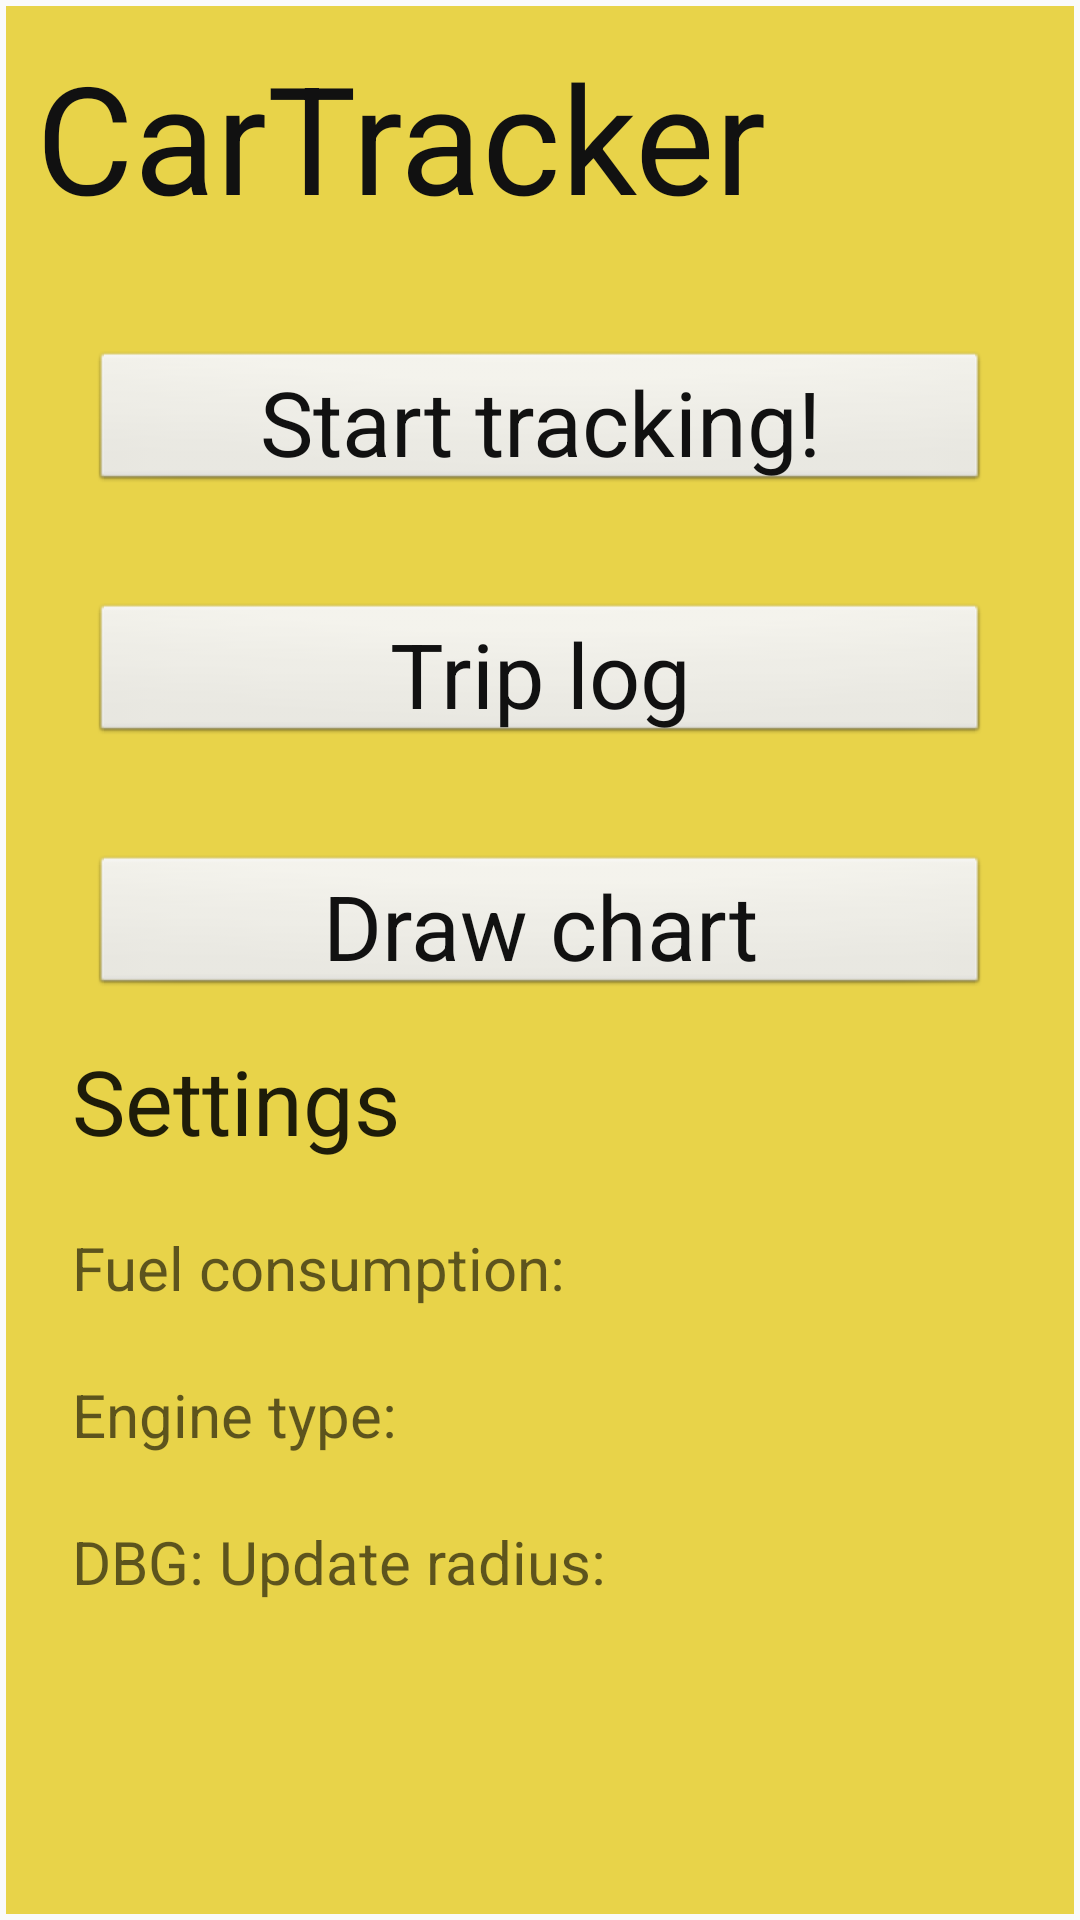

Android layout source for this screen:
<!-- AndroidManifest.xml: application theme AppTheme -->
<!-- res/layout/activity_main.xml -->
<RelativeLayout xmlns:android="http://schemas.android.com/apk/res/android"
    xmlns:tools="http://schemas.android.com/tools"
    style="@style/AppTheme"
    android:layout_width="match_parent"
    android:layout_height="match_parent"
    tools:context="${relativePackage}.${activityClass}" >

    <TextView
        android:id="@+id/textView1"
        android:layout_width="wrap_content"
        android:layout_height="wrap_content"
        android:layout_alignParentLeft="true"
        android:layout_alignParentTop="true"
        android:text="@string/app_name"
        android:textColor="@color/col_font_main"
        android:textSize="50sp" />

    <Button
        android:id="@+id/button_start"
        style="@style/MainButtonStyle"
        android:layout_width="wrap_content"
        android:layout_height="wrap_content"
        android:layout_below="@+id/textView1"
        android:layout_centerHorizontal="true"
        android:layout_marginTop="36dp"
        android:onClick="onStartButtonClick"
        android:text="@string/str_button_start"
        android:textColor="@color/col_font_main" />
    
    <Button
        android:id="@+id/button_log"
        style="@style/MainButtonStyle"
        android:layout_width="wrap_content"
        android:layout_height="wrap_content"
        android:layout_below="@+id/button_start"
        android:layout_centerHorizontal="true"
        android:layout_marginTop="36dp"
        android:onClick="onLogButtonClick"
        android:text="@string/str_button_log"
        android:textColor="@color/col_font_main" />
    
    <Button
        android:id="@+id/button_chart"
        style="@style/MainButtonStyle"
        android:layout_width="wrap_content"
        android:layout_height="wrap_content"
        android:layout_below="@+id/button_log"
        android:layout_centerHorizontal="true"
        android:layout_marginTop="36dp"
        android:onClick="onChartButtonClick"
        android:text="@string/str_button_chart"
        android:textColor="@color/col_font_main" />
    
    <RelativeLayout
        android:layout_width="match_parent"
        android:layout_height="match_parent"
        android:layout_below="@+id/button_chart"
        android:layout_margin="10dp"
        android:background="@color/col_bg_settings" >

        <TextView
            android:id="@+id/tvSettings"
            android:layout_width="wrap_content"
            android:layout_height="wrap_content"
            android:layout_alignParentLeft="true"
            android:layout_alignParentTop="true"
            android:text="@string/str_set_title"
            android:textAppearance="?android:attr/textAppearanceLarge"
            android:textSize="30sp" />

        <TextView
            android:id="@+id/tvFuelCons"
            android:layout_width="wrap_content"
            android:layout_height="wrap_content"
            android:layout_alignParentLeft="true"
            android:layout_below="@+id/tvSettings"
            android:layout_marginTop="18dp"
            android:textSize="20sp"
            android:text="@string/str_set_fuelConsumption"
            android:textAppearance="?android:attr/textAppearanceMedium" />

        <TextView
            android:id="@+id/tvFuelType"
            android:layout_width="wrap_content"
            android:layout_height="wrap_content"
            android:layout_alignLeft="@+id/tvFuelCons"
            android:layout_below="@+id/tvFuelCons"
            android:layout_marginTop="18dp"
            android:textSize="20sp"
            android:text="@string/str_set_fuelType"
            android:textAppearance="?android:attr/textAppearanceMedium" />
        
        <TextView
            android:id="@+id/tvDBGupdateRatio"
            android:layout_width="wrap_content"
            android:layout_height="wrap_content"
            android:layout_alignLeft="@+id/tvFuelCons"
            android:layout_below="@+id/tvFuelType"
            android:layout_marginTop="18dp"
            android:textSize="20sp"
            android:text="DBG: Update radius: "
            android:textAppearance="?android:attr/textAppearanceMedium" />

        <EditText
            android:id="@+id/etFuelConsumption"
            android:layout_width="wrap_content"
            android:layout_height="wrap_content"
            android:layout_alignBaseline="@+id/tvFuelCons"
            android:layout_alignBottom="@+id/tvFuelCons"
            android:layout_toRightOf="@+id/tvFuelCons"
            android:background="@color/col_bg_textInput"
            android:ems="10"
            android:inputType="numberDecimal"  >

        </EditText>

        <EditText
            android:id="@+id/etDBGUpdateRatio"
            android:layout_width="wrap_content"
            android:layout_height="wrap_content"
            android:layout_alignBaseline="@+id/tvDBGupdateRatio"
            android:layout_alignBottom="@+id/tvDBGupdateRatio"
            android:layout_alignParentRight="true"
            android:layout_toRightOf="@+id/tvDBGupdateRatio"
            android:background="@color/col_bg_textInput"
            android:ems="10"
            android:inputType="numberDecimal" />

        <ExpandableListView
            android:id="@+id/expandableListView1"
            android:layout_width="match_parent"
            android:layout_height="wrap_content"
            android:layout_alignBottom="@+id/tvFuelType"
            android:layout_alignTop="@+id/tvFuelType"
            android:layout_toRightOf="@+id/tvDBGupdateRatio" >

        </ExpandableListView>
    
    </RelativeLayout>

</RelativeLayout>
<!-- resources referenced by this layout -->
<resources>
  <color name="col_font_main">#111</color>
  <string name="app_name">CarTracker</string>
  <string name="str_button_chart">Draw chart</string>
  <string name="str_button_log">Trip log</string>
  <string name="str_button_start">Start tracking!</string>
  <string name="str_set_fuelConsumption">Fuel consumption: </string>
  <string name="str_set_fuelType">Engine type: </string>
  <string name="str_set_title">Settings</string>
  <style name="AppTheme" parent="AppBaseTheme">
          
          <item name="android:background">@color/col_bg_main</item>
          <item name="android:padding">2dp</item>
      </style>
  <style name="MainButtonStyle" parent="@android:style/Widget.Button">
          <item name="android:maxHeight">40dp</item>
          <item name="android:maxWidth">300dp</item>
          <item name="android:minWidth">300dp</item>
          <item name="android:minHeight">40dp</item>
          <item name="android:textSize">30sp</item>
      </style>
  <style name="AppBaseTheme" parent="Theme.AppCompat.Light">
          
      </style>
  <color name="col_bg_main">#E8D349</color>
</resources>
